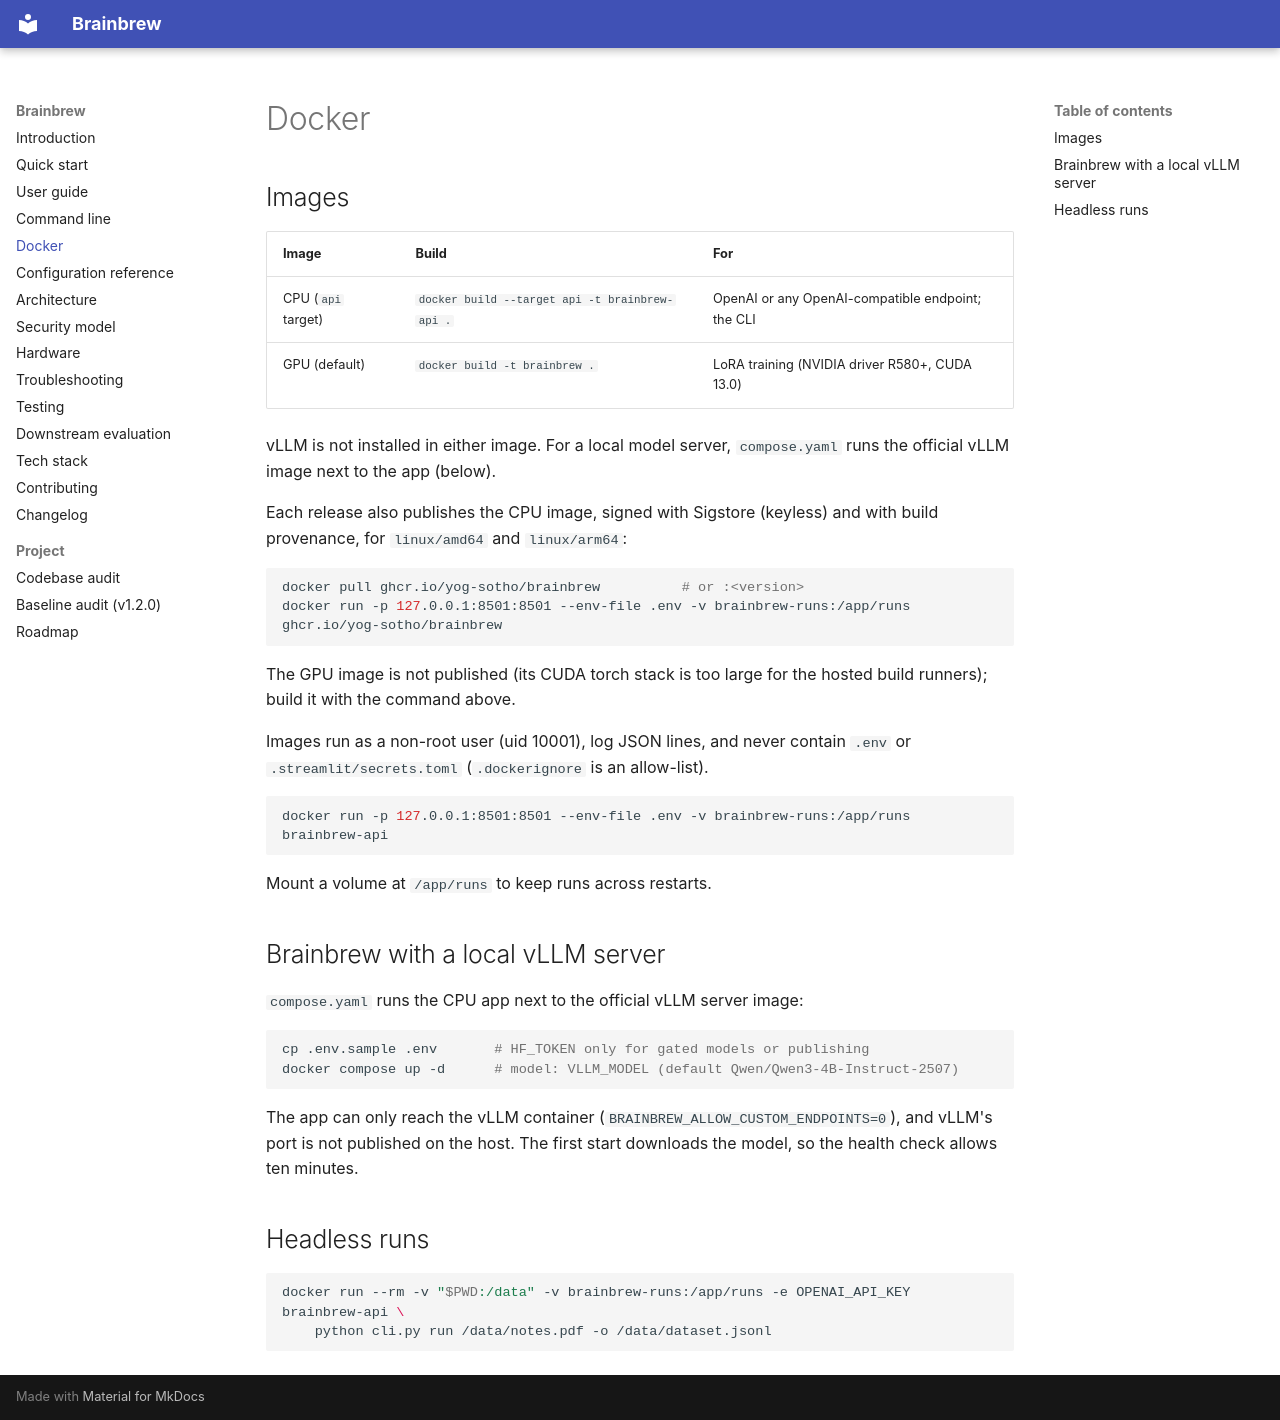

repository: Yog-Sotho/Brainbrew · page: docker/index.html · generator: mkdocs

# Docker

## Images

| Image | Build | For |
|---|---|---|
| CPU (`api` target) | `docker build --target api -t brainbrew-api .` | OpenAI or any OpenAI-compatible endpoint; the CLI |
| GPU (default) | `docker build -t brainbrew .` | LoRA training (NVIDIA driver R580+, CUDA 13.0) |

vLLM is not installed in either image. For a local model server, `compose.yaml`
runs the official vLLM image next to the app (below).

Each release also publishes the CPU image, signed with Sigstore (keyless) and with
build provenance, for `linux/amd64` and `linux/arm64`:

```bash
docker pull ghcr.io/yog-sotho/brainbrew          # or :<version>
docker run -p 127.0.0.1:8501:8501 --env-file .env -v brainbrew-runs:/app/runs ghcr.io/yog-sotho/brainbrew
```

The GPU image is not published (its CUDA torch stack is too large for the hosted
build runners); build it with the command above.

Images run as a non-root user (uid 10001), log JSON lines, and never contain
`.env` or `.streamlit/secrets.toml` (`.dockerignore` is an allow-list).

```bash
docker run -p 127.0.0.1:8501:8501 --env-file .env -v brainbrew-runs:/app/runs brainbrew-api
```

Mount a volume at `/app/runs` to keep runs across restarts.

## Brainbrew with a local vLLM server

`compose.yaml` runs the CPU app next to the official vLLM server image:

```bash
cp .env.sample .env       # HF_TOKEN only for gated models or publishing
docker compose up -d      # model: VLLM_MODEL (default Qwen/Qwen3-4B-Instruct-2507)
```

The app can only reach the vLLM container (`BRAINBREW_ALLOW_CUSTOM_ENDPOINTS=0`),
and vLLM's port is not published on the host. The first start downloads the
model, so the health check allows ten minutes.

## Headless runs

```bash
docker run --rm -v "$PWD:/data" -v brainbrew-runs:/app/runs -e OPENAI_API_KEY brainbrew-api \
    python cli.py run /data/notes.pdf -o /data/dataset.jsonl
```
